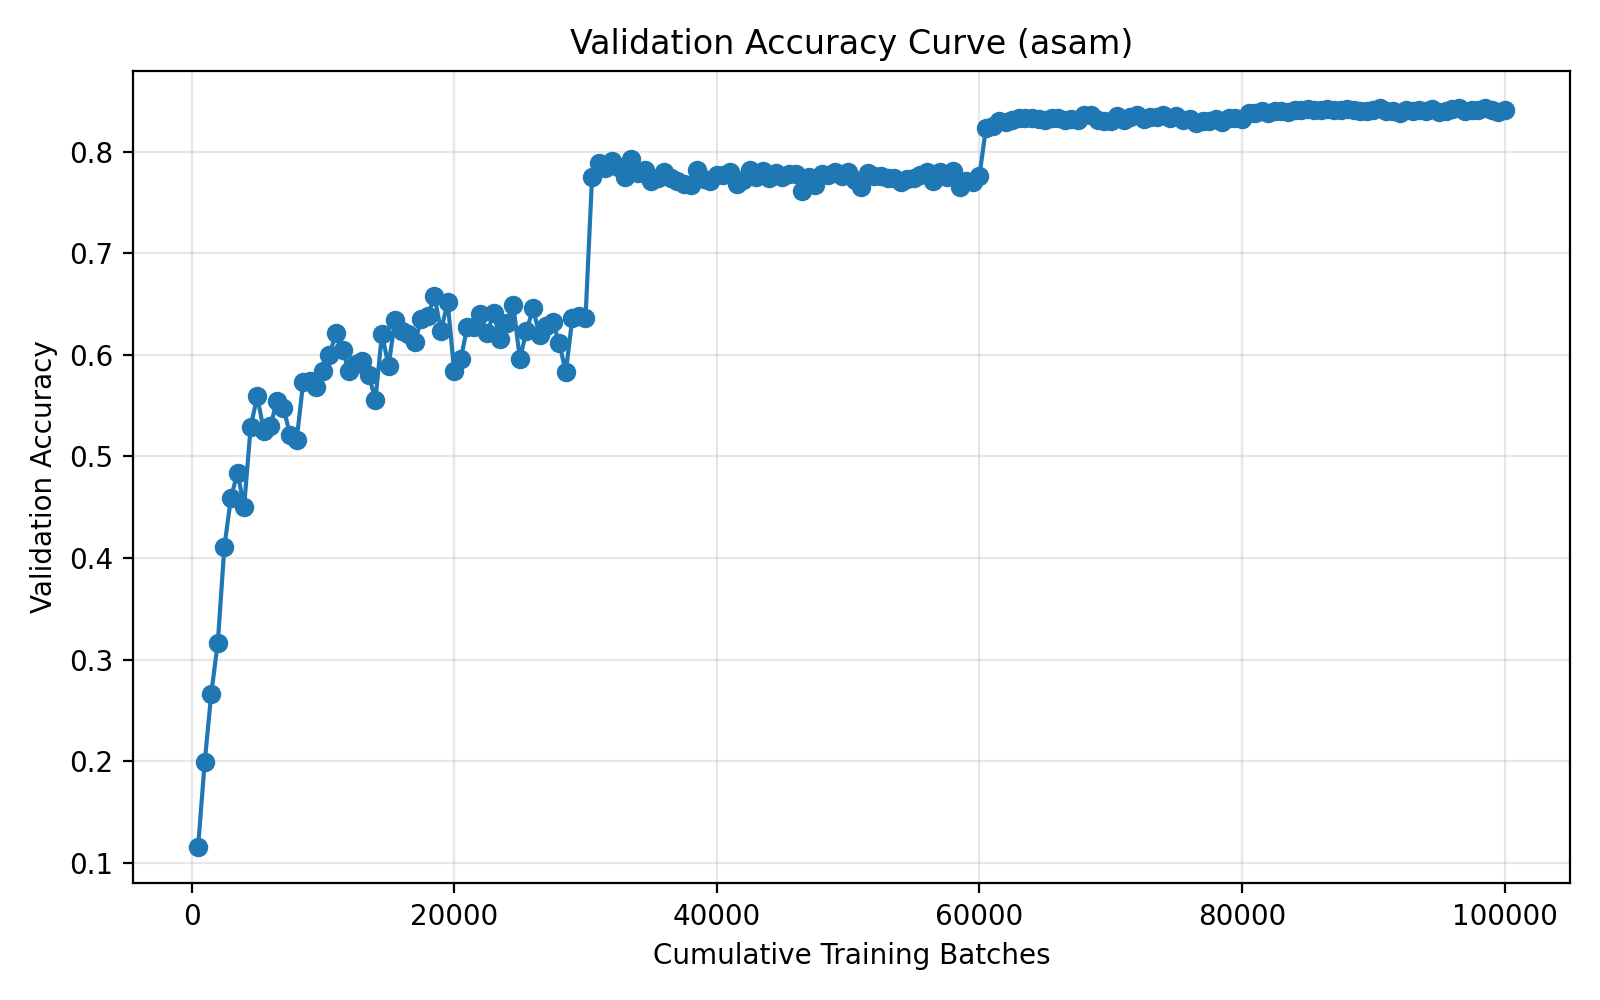

The table this chart was drawn from, first rows:
run_name, method, epoch, cumulative_batches, elapsed_seconds, val_accuracy
03-30_18-57, asam, 1, 500, 65.41, 0.1158
03-30_18-57, asam, 2, 1000, 130.6, 0.1988
03-30_18-57, asam, 3, 1500, 196.1, 0.2665
03-30_18-57, asam, 4, 2000, 262, 0.3167
03-30_18-57, asam, 5, 2500, 328, 0.4113
03-30_18-57, asam, 6, 3000, 393.8, 0.4593
03-30_18-57, asam, 7, 3500, 459.3, 0.4842
03-30_18-57, asam, 8, 4000, 524.6, 0.4503
03-30_18-57, asam, 9, 4500, 589.9, 0.5291
03-30_18-57, asam, 10, 5000, 655.3, 0.5593
03-30_18-57, asam, 11, 5500, 720.8, 0.5254
03-30_18-57, asam, 12, 6000, 786.3, 0.5296
03-30_18-57, asam, 13, 6500, 851.8, 0.5551
03-30_18-57, asam, 14, 7000, 917.5, 0.5481
03-30_18-57, asam, 15, 7500, 983.2, 0.5213
03-30_18-57, asam, 16, 8000, 1049, 0.5161
03-30_18-57, asam, 17, 8500, 1115, 0.573
03-30_18-57, asam, 18, 9000, 1180, 0.5744
03-30_18-57, asam, 19, 9500, 1246, 0.5688
03-30_18-57, asam, 20, 10000, 1312, 0.5838
03-30_18-57, asam, 21, 10500, 1378, 0.6002
03-30_18-57, asam, 22, 11000, 1443, 0.6213
03-30_18-57, asam, 23, 11500, 1509, 0.6046
03-30_18-57, asam, 24, 12000, 1574, 0.5838
03-30_18-57, asam, 25, 12500, 1640, 0.5914
03-30_18-57, asam, 26, 13000, 1705, 0.5936
03-30_18-57, asam, 27, 13500, 1771, 0.5798
03-30_18-57, asam, 28, 14000, 1837, 0.5558
03-30_18-57, asam, 29, 14500, 1902, 0.6209
03-30_18-57, asam, 30, 15000, 1968, 0.5892
03-30_18-57, asam, 31, 15500, 2034, 0.6348
03-30_18-57, asam, 32, 16000, 2099, 0.6235
03-30_18-57, asam, 33, 16500, 2165, 0.6202
03-30_18-57, asam, 34, 17000, 2231, 0.6126
03-30_18-57, asam, 35, 17500, 2296, 0.6354
03-30_18-57, asam, 36, 18000, 2362, 0.6387
03-30_18-57, asam, 37, 18500, 2428, 0.658
03-30_18-57, asam, 38, 19000, 2494, 0.6234
03-30_18-57, asam, 39, 19500, 2560, 0.6526
03-30_18-57, asam, 40, 20000, 2626, 0.5839
03-30_18-57, asam, 41, 20500, 2692, 0.5959
03-30_18-57, asam, 42, 21000, 2758, 0.6279
03-30_18-57, asam, 43, 21500, 2823, 0.6271
03-30_18-57, asam, 44, 22000, 2889, 0.6407
03-30_18-57, asam, 45, 22500, 2955, 0.6213
03-30_18-57, asam, 46, 23000, 3020, 0.6411
03-30_18-57, asam, 47, 23500, 3086, 0.6153
03-30_18-57, asam, 48, 24000, 3152, 0.6317
03-30_18-57, asam, 49, 24500, 3218, 0.6489
03-30_18-57, asam, 50, 25000, 3283, 0.5962
03-30_18-57, asam, 51, 25500, 3349, 0.6232
03-30_18-57, asam, 52, 26000, 3415, 0.6459
03-30_18-57, asam, 53, 26500, 3480, 0.6194
03-30_18-57, asam, 54, 27000, 3546, 0.6288
03-30_18-57, asam, 55, 27500, 3612, 0.6325
03-30_18-57, asam, 56, 28000, 3678, 0.6122
03-30_18-57, asam, 57, 28500, 3744, 0.5829
03-30_18-57, asam, 58, 29000, 3809, 0.6365
03-30_18-57, asam, 59, 29500, 3875, 0.638
03-30_18-57, asam, 60, 30000, 3941, 0.636
... 140 more rows
